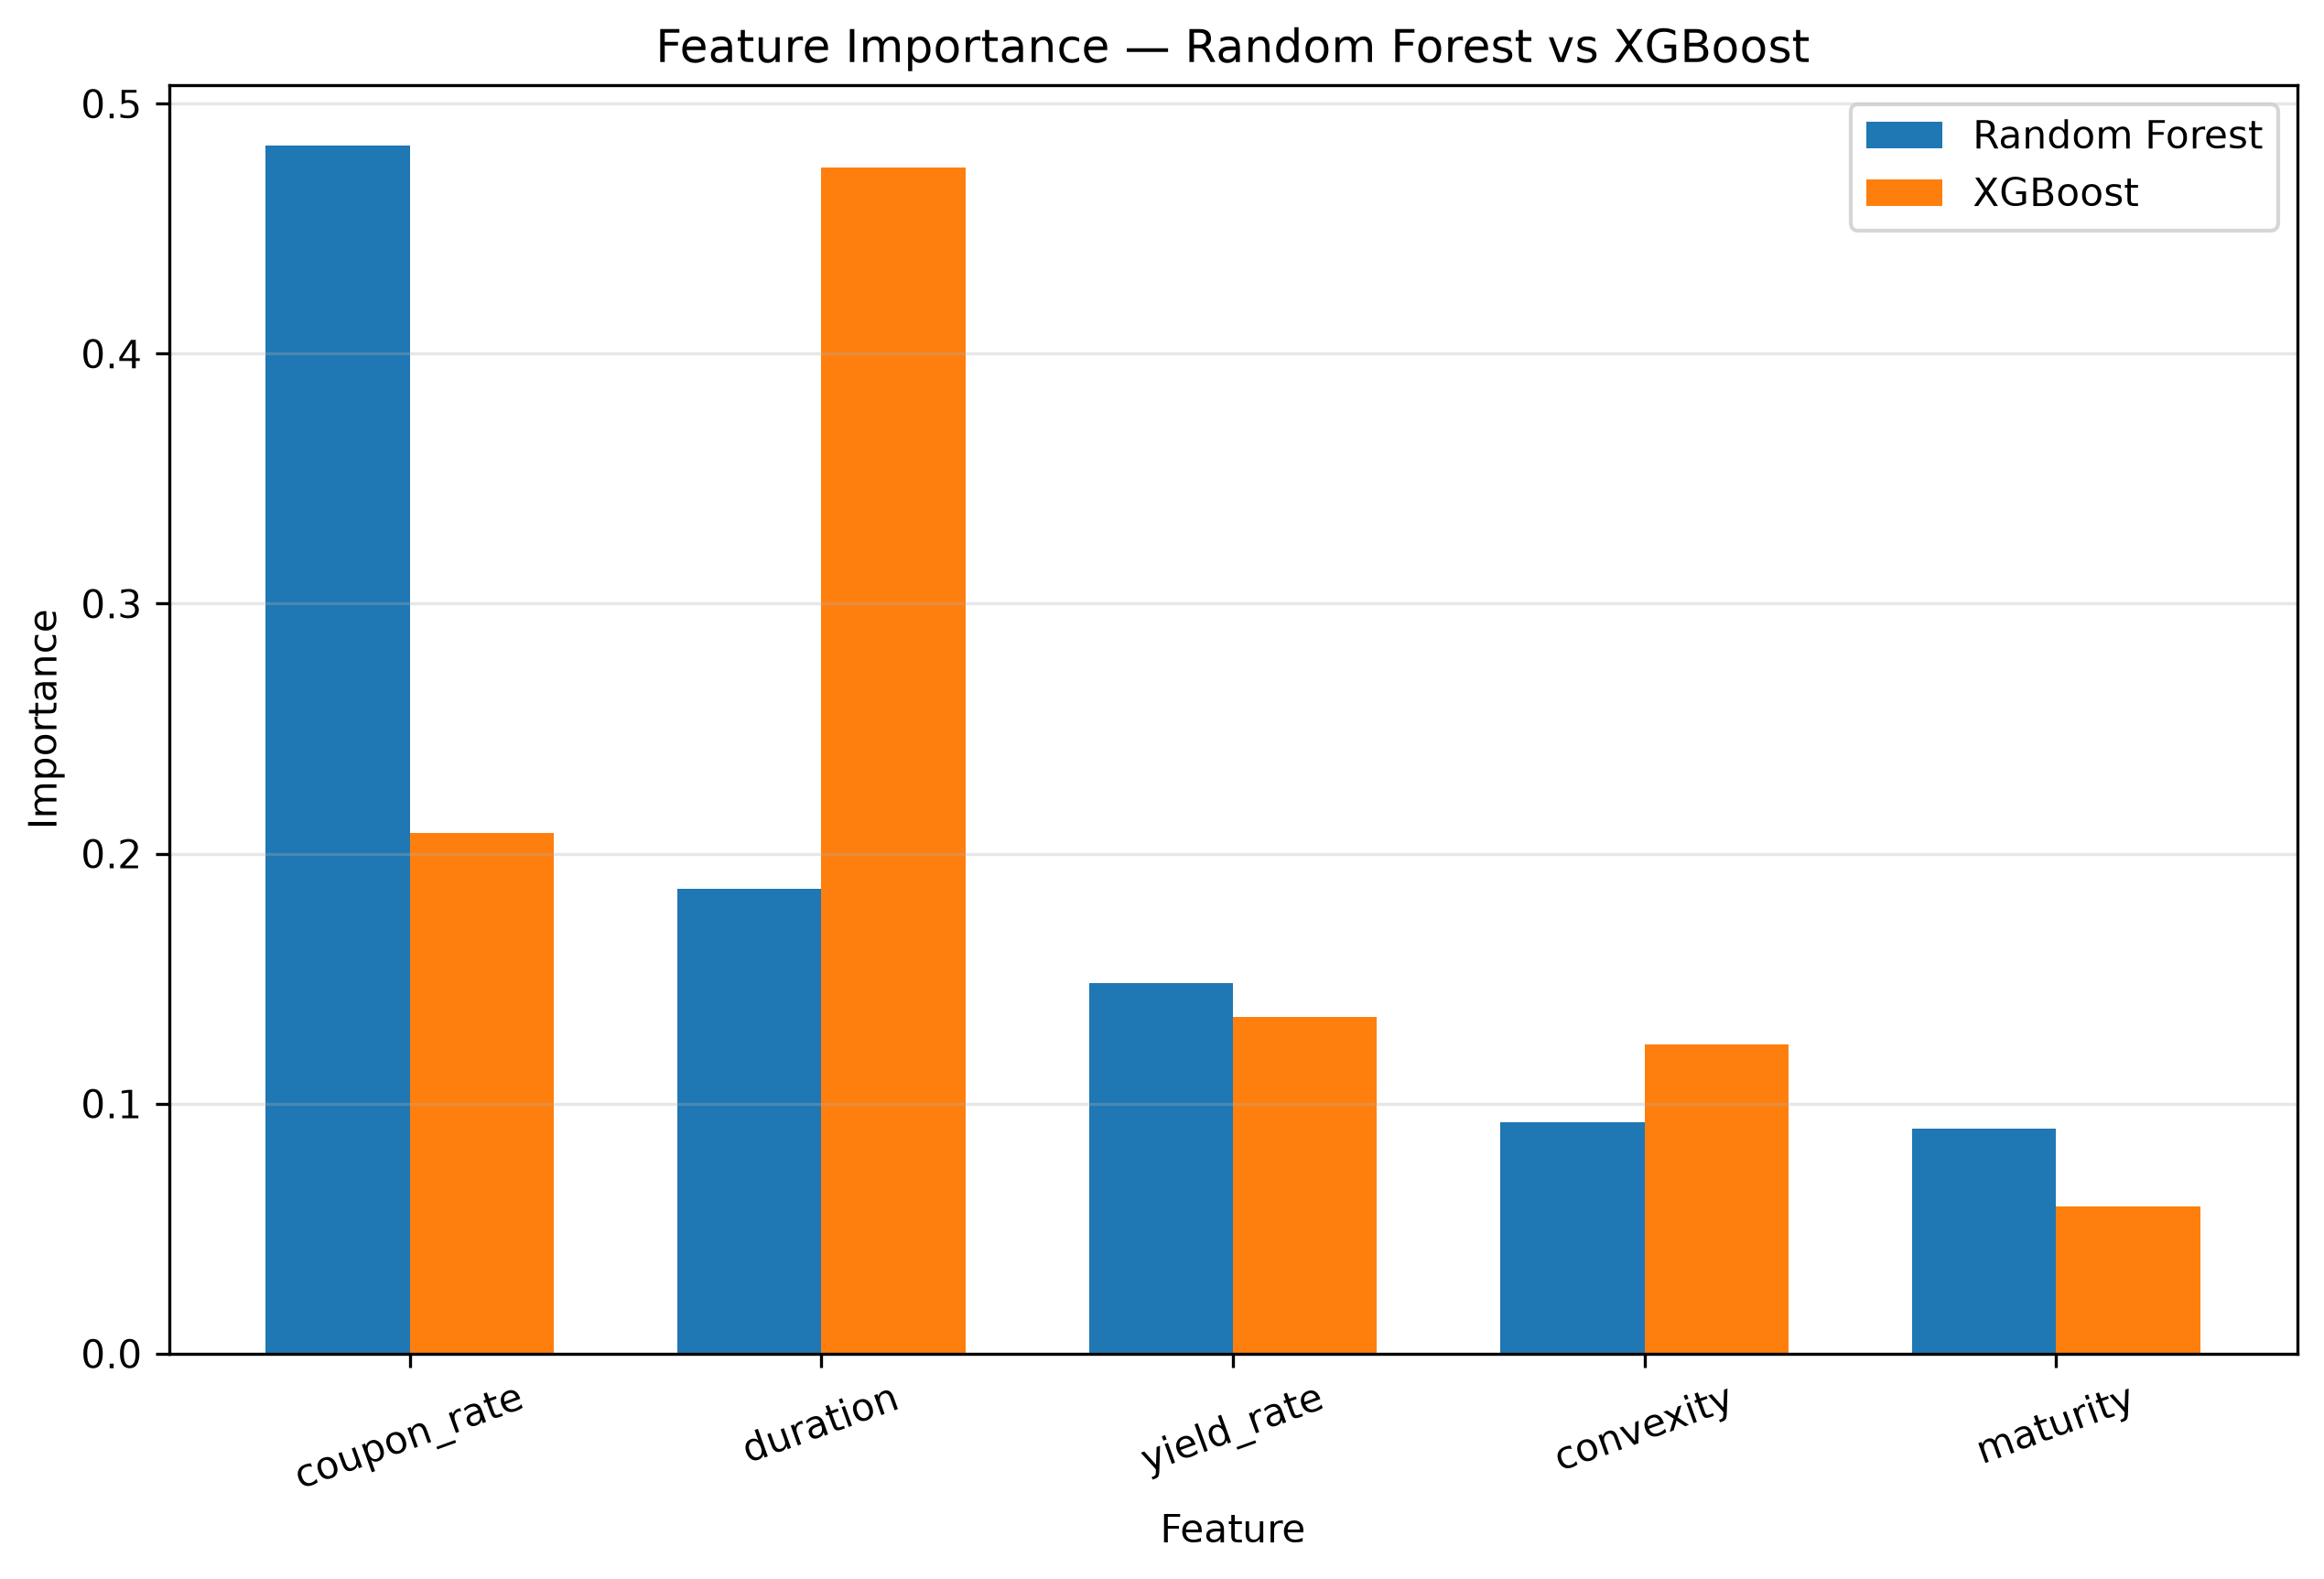

The data file committed next to this chart (first rows):
Feature, Importance_RandomForest, Importance_XGBoost
coupon_rate, 0.4833, 0.2084
duration, 0.186, 0.4745
yield_rate, 0.1481, 0.1346
convexity, 0.09264, 0.1237
maturity, 0.08995, 0.05889
